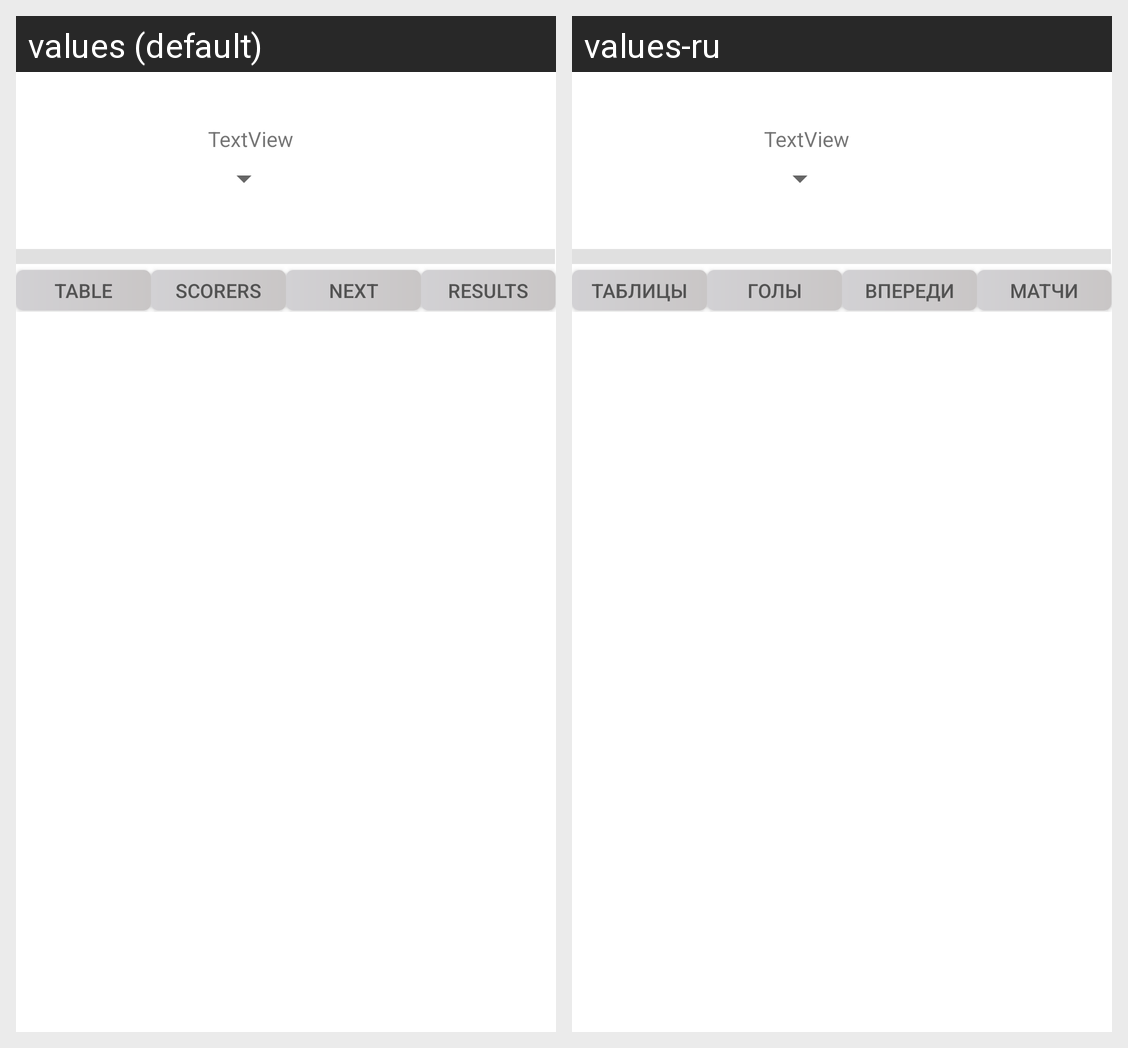

Translations of the strings shown on this Android screen, per locale in the grid:
Android screen res/layout/activity_standing.xml rendered under 2 locales, left to right: values (default), values-ru. Device: Nexus 5 (rendered at 1080×1920; each locale shown at half size, 540×960, under a caption strip naming it); theme Theme.Diplom.
Strings drawn on this screen, with the default value and each locale's value (text and hints the layout hard-codes, and strings that could not be matched under every locale, appear in the picture but are not listed):

table
  values: Table
  values-ru: Таблицы

scorers
  values: Scorers
  values-ru: Голы

calendar
  values: Next
  values-ru: Впереди

results
  values: Results
  values-ru: Матчи
